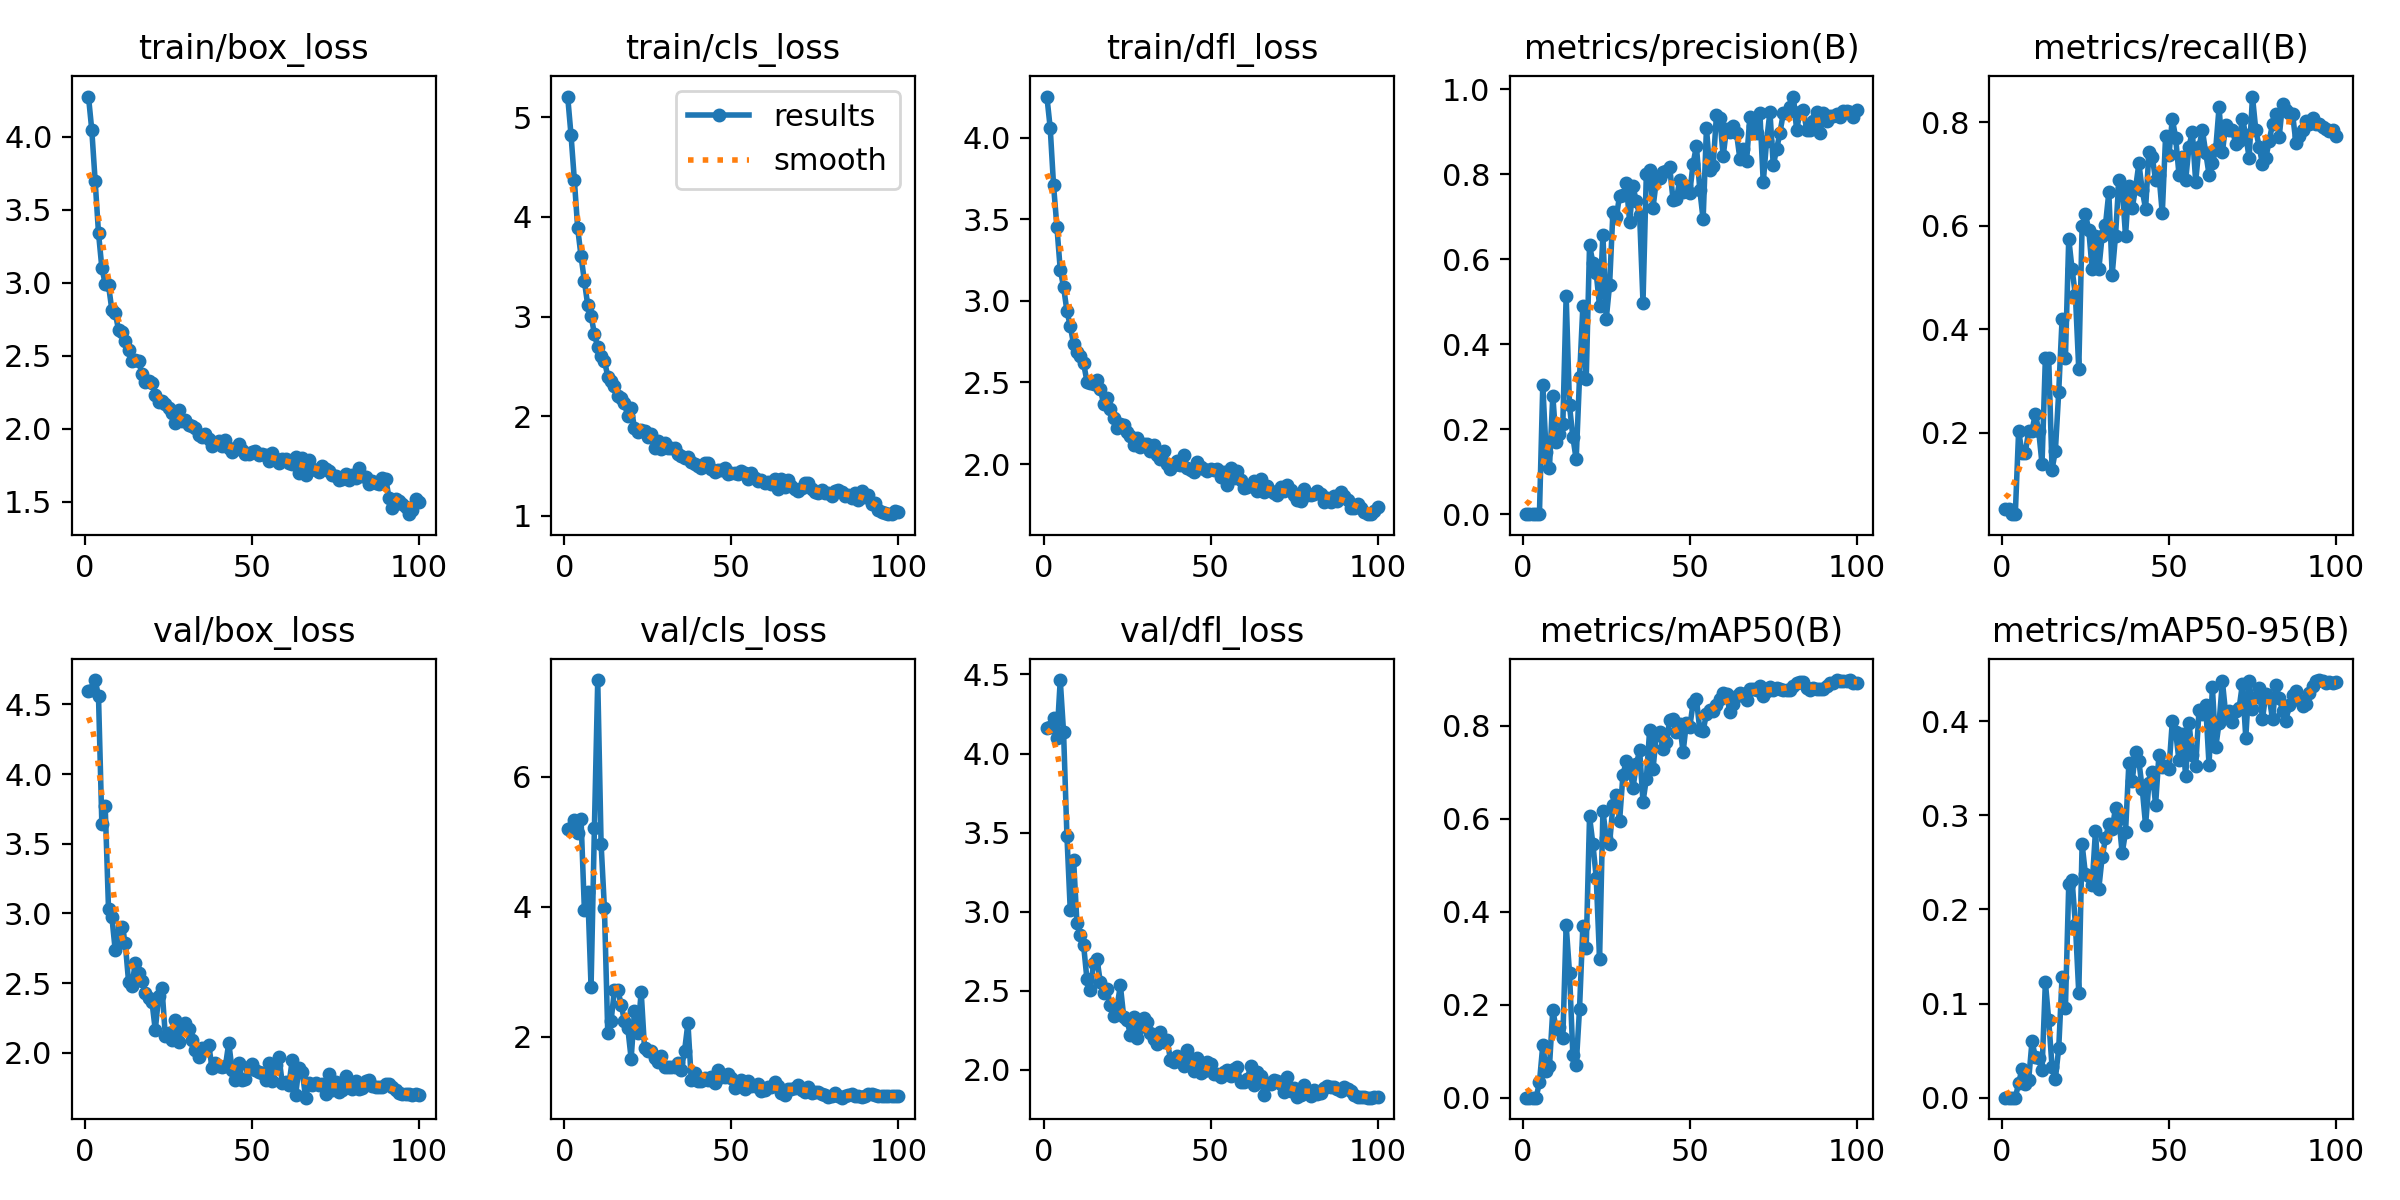

Source data for this figure (header and first rows):
epoch, time, train/box_loss, train/cls_loss, train/dfl_loss, metrics/precision(B), metrics/recall(B), metrics/mAP50(B), metrics/mAP50-95(B), val/box_loss, val/cls_loss, val/dfl_loss, lr/pg0, lr/pg1, lr/pg2
1, 15.2, 4.274, 5.208, 4.252, 0.00021, 0.05376, 2e-05, 0, 4.599, 5.194, 4.162, 0.00036, 0.00036, 0.00036
2, 27.13, 4.042, 4.822, 4.059, 0.00021, 0.05376, 2e-05, 0, 4.606, 5.218, 4.171, 0.0007398, 0.0007398, 0.0007398
3, 40.12, 3.695, 4.369, 3.707, 0.00017, 0.04301, 1e-05, 0, 4.674, 5.339, 4.225, 0.001119, 0.001119, 0.001119
4, 51.33, 3.341, 3.885, 3.454, 0.00018, 0.04301, 1e-05, 0, 4.558, 5.13, 4.097, 0.001497, 0.001497, 0.001497
5, 63.35, 3.102, 3.606, 3.191, 0.00074, 0.2043, 0.03283, 0.01518, 3.645, 5.354, 4.465, 0.001873, 0.001873, 0.001873
6, 75.57, 2.993, 3.358, 3.085, 0.3037, 0.1613, 0.1129, 0.03073, 3.773, 3.955, 4.134, 0.001988, 0.001988, 0.001988
7, 89.88, 2.982, 3.114, 2.937, 0.146, 0.1613, 0.05794, 0.01493, 3.03, 4.23, 3.481, 0.001982, 0.001982, 0.001982
8, 101.5, 2.814, 3.01, 2.846, 0.1095, 0.2043, 0.06742, 0.01888, 2.974, 2.771, 3.01, 0.001976, 0.001976, 0.001976
9, 114.6, 2.795, 2.825, 2.734, 0.2793, 0.2043, 0.1892, 0.0598, 2.738, 5.214, 3.329, 0.001969, 0.001969, 0.001969
10, 125.5, 2.677, 2.691, 2.689, 0.1693, 0.2366, 0.148, 0.04357, 2.851, 7.489, 2.927, 0.00196, 0.00196, 0.00196
11, 137.9, 2.664, 2.603, 2.66, 0.1888, 0.2043, 0.1527, 0.04218, 2.902, 4.974, 2.853, 0.001951, 0.001951, 0.001951
12, 151, 2.603, 2.558, 2.617, 0.2114, 0.1398, 0.1278, 0.02902, 2.789, 3.977, 2.788, 0.001941, 0.001941, 0.001941
13, 164.2, 2.541, 2.398, 2.506, 0.5148, 0.3441, 0.3708, 0.1227, 2.51, 2.056, 2.572, 0.00193, 0.00193, 0.00193
14, 175.6, 2.466, 2.355, 2.5, 0.256, 0.3441, 0.2693, 0.0827, 2.478, 2.249, 2.505, 0.001918, 0.001918, 0.001918
15, 189.7, 2.468, 2.298, 2.492, 0.1819, 0.129, 0.09271, 0.03285, 2.645, 2.727, 2.675, 0.001905, 0.001905, 0.001905
16, 200.4, 2.467, 2.198, 2.513, 0.129, 0.1656, 0.06973, 0.02011, 2.576, 2.726, 2.702, 0.001891, 0.001891, 0.001891
17, 212.1, 2.376, 2.183, 2.461, 0.3223, 0.2796, 0.1907, 0.05243, 2.515, 2.496, 2.555, 0.001876, 0.001876, 0.001876
18, 226, 2.318, 2.128, 2.366, 0.4896, 0.4194, 0.3695, 0.1284, 2.432, 2.247, 2.487, 0.001861, 0.001861, 0.001861
19, 238.8, 2.327, 1.998, 2.403, 0.3172, 0.3441, 0.3222, 0.0952, 2.392, 2.136, 2.509, 0.001844, 0.001844, 0.001844
20, 252, 2.315, 2.083, 2.339, 0.6331, 0.5751, 0.605, 0.2264, 2.367, 1.665, 2.412, 0.001827, 0.001827, 0.001827
21, 265.5, 2.231, 1.882, 2.281, 0.5924, 0.5156, 0.546, 0.2312, 2.163, 2.402, 2.338, 0.001809, 0.001809, 0.001809
22, 276.6, 2.181, 1.838, 2.224, 0.5674, 0.4654, 0.4734, 0.1836, 2.408, 2.053, 2.4, 0.00179, 0.00179, 0.00179
23, 289, 2.188, 1.858, 2.245, 0.4898, 0.3226, 0.2977, 0.1112, 2.466, 2.697, 2.534, 0.001771, 0.001771, 0.001771
24, 302.9, 2.168, 1.85, 2.24, 0.6579, 0.5998, 0.6172, 0.2692, 2.124, 1.831, 2.336, 0.00175, 0.00175, 0.00175
25, 314, 2.141, 1.795, 2.199, 0.4597, 0.6221, 0.5579, 0.2372, 2.14, 1.776, 2.315, 0.001729, 0.001729, 0.001729
26, 327.7, 2.107, 1.817, 2.174, 0.5399, 0.5914, 0.5459, 0.2355, 2.092, 1.783, 2.223, 0.001707, 0.001707, 0.001707
27, 339, 2.037, 1.685, 2.114, 0.7117, 0.5161, 0.6293, 0.2255, 2.237, 1.679, 2.333, 0.001685, 0.001685, 0.001685
28, 350.8, 2.131, 1.75, 2.159, 0.6995, 0.5806, 0.652, 0.2836, 2.076, 1.611, 2.201, 0.001662, 0.001662, 0.001662
29, 364.1, 2.054, 1.67, 2.106, 0.7498, 0.5157, 0.5963, 0.2221, 2.188, 1.704, 2.269, 0.001638, 0.001638, 0.001638
30, 376.8, 2.062, 1.73, 2.124, 0.7509, 0.5806, 0.6949, 0.2555, 2.216, 1.54, 2.326, 0.001613, 0.001613, 0.001613
31, 388.9, 2.027, 1.682, 2.125, 0.7792, 0.6021, 0.7239, 0.2753, 2.174, 1.544, 2.301, 0.001588, 0.001588, 0.001588
32, 401.1, 2.018, 1.676, 2.081, 0.6882, 0.6645, 0.7141, 0.2903, 2.091, 1.542, 2.232, 0.001563, 0.001563, 0.001563
33, 412, 2.006, 1.682, 2.118, 0.7718, 0.5054, 0.6656, 0.2851, 2.019, 1.533, 2.193, 0.001536, 0.001536, 0.001536
34, 424, 1.959, 1.624, 2.056, 0.7364, 0.5806, 0.7171, 0.3077, 1.972, 1.604, 2.164, 0.00151, 0.00151, 0.00151
35, 435.8, 1.943, 1.602, 2.034, 0.7033, 0.688, 0.7471, 0.2963, 2.035, 1.496, 2.24, 0.001482, 0.001482, 0.001482
36, 450.2, 1.965, 1.579, 2.078, 0.4984, 0.673, 0.6365, 0.2597, 2.023, 1.789, 2.175, 0.001455, 0.001455, 0.001455
37, 461.6, 1.928, 1.591, 2.003, 0.8018, 0.5806, 0.6855, 0.2821, 2.058, 2.214, 2.191, 0.001426, 0.001426, 0.001426
38, 474.6, 1.881, 1.544, 1.97, 0.8109, 0.6774, 0.792, 0.3553, 1.89, 1.337, 2.064, 0.001398, 0.001398, 0.001398
39, 484.7, 1.903, 1.523, 1.993, 0.7217, 0.6344, 0.7068, 0.3365, 1.924, 1.439, 2.053, 0.001369, 0.001369, 0.001369
40, 498, 1.919, 1.5, 2.016, 0.7862, 0.6724, 0.7807, 0.3674, 1.903, 1.327, 2.087, 0.001339, 0.001339, 0.001339
41, 510.2, 1.879, 1.48, 1.992, 0.7913, 0.7204, 0.786, 0.3571, 1.899, 1.324, 2.054, 0.00131, 0.00131, 0.00131
42, 521.4, 1.921, 1.532, 2.054, 0.8056, 0.6685, 0.7496, 0.3283, 1.905, 1.364, 2.025, 0.00128, 0.00128, 0.00128
43, 534.9, 1.872, 1.534, 1.978, 0.8078, 0.6328, 0.7649, 0.2894, 2.072, 1.331, 2.128, 0.001249, 0.001249, 0.001249
44, 546.4, 1.842, 1.469, 1.965, 0.8169, 0.7419, 0.8127, 0.3341, 1.876, 1.379, 2.043, 0.001219, 0.001219, 0.001219
45, 556.9, 1.862, 1.443, 1.951, 0.7395, 0.7326, 0.8146, 0.346, 1.803, 1.288, 1.994, 0.001188, 0.001188, 0.001188
46, 570.9, 1.894, 1.461, 2.014, 0.7419, 0.6882, 0.7873, 0.3112, 1.93, 1.495, 2.077, 0.001157, 0.001157, 0.001157
47, 581.8, 1.859, 1.464, 1.981, 0.7864, 0.6989, 0.803, 0.364, 1.803, 1.383, 1.978, 0.001126, 0.001126, 0.001126
48, 595.2, 1.828, 1.48, 1.968, 0.7584, 0.6237, 0.7433, 0.3517, 1.813, 1.376, 1.996, 0.001095, 0.001095, 0.001095
49, 605.5, 1.829, 1.418, 1.956, 0.7731, 0.7742, 0.8067, 0.3521, 1.896, 1.424, 2.052, 0.001064, 0.001064, 0.001064
50, 616.7, 1.84, 1.425, 1.971, 0.7569, 0.7365, 0.7971, 0.3489, 1.918, 1.365, 2.036, 0.001032, 0.001032, 0.001032
51, 630.1, 1.852, 1.43, 1.964, 0.8255, 0.8065, 0.8492, 0.3996, 1.875, 1.216, 1.974, 0.001001, 0.001001, 0.001001
52, 643.3, 1.819, 1.417, 1.967, 0.8669, 0.7703, 0.857, 0.3885, 1.866, 1.264, 1.973, 0.0009696, 0.0009696, 0.0009696
53, 654.7, 1.828, 1.449, 1.921, 0.7643, 0.6989, 0.7917, 0.3582, 1.857, 1.33, 1.953, 0.0009383, 0.0009383, 0.0009383
54, 668.8, 1.82, 1.426, 1.95, 0.6941, 0.732, 0.7898, 0.386, 1.805, 1.203, 1.984, 0.000907, 0.000907, 0.000907
55, 678.9, 1.777, 1.368, 1.875, 0.9091, 0.6882, 0.8256, 0.3415, 1.925, 1.315, 2.002, 0.0008758, 0.0008758, 0.0008758
56, 691.7, 1.833, 1.434, 1.974, 0.81, 0.7527, 0.8338, 0.3977, 1.798, 1.243, 1.961, 0.0008447, 0.0008447, 0.0008447
57, 702.7, 1.796, 1.376, 1.913, 0.8196, 0.7817, 0.8323, 0.3639, 1.912, 1.249, 2.004, 0.0008138, 0.0008138, 0.0008138
58, 716, 1.769, 1.347, 1.958, 0.9409, 0.6852, 0.8456, 0.3525, 1.972, 1.268, 2.02, 0.0007831, 0.0007831, 0.0007831
59, 728.1, 1.797, 1.358, 1.905, 0.9333, 0.7527, 0.857, 0.4114, 1.786, 1.172, 1.921, 0.0007526, 0.0007526, 0.0007526
60, 738.4, 1.793, 1.327, 1.853, 0.8427, 0.785, 0.8699, 0.4072, 1.789, 1.177, 1.925, 0.0007223, 0.0007223, 0.0007223
... 40 more rows
